Dataset: dataset_deployment_matched_v4 (GitHub, Supot77/Mini-Mangosteen-Detect). Classes: overripe, ripe, unripe.

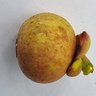
Label: unripe

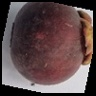
Label: overripe

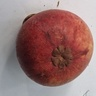
Label: ripe

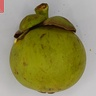
Label: unripe

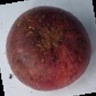
Label: overripe

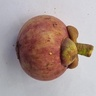
Label: ripe
